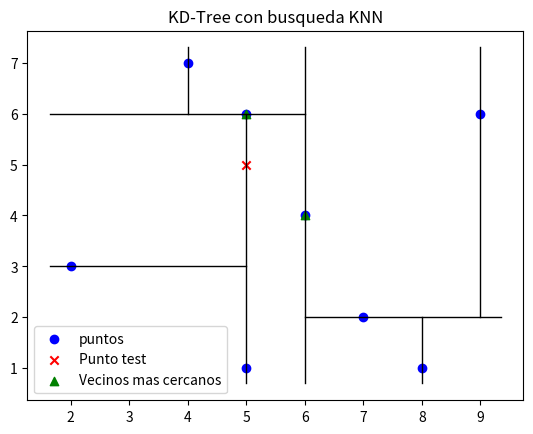

The script that saved this image:
import numpy as np
import matplotlib.pyplot as plt

class Node:
    def __init__(self, point, left=None, right=None):
        self.point = point
        self.left = left
        self.right = right

def build_kdtree(puntos, depth=0):
    #inicializamos el caso base
    if len(puntos) == 0:
        return None
    #determinamos el  numero de caracteristicas de los puntos    
    k = len(puntos[0])
    axis = depth % k
    #ordenamos segun el eje actual
    sorted_puntos = sorted(puntos, key=lambda x: x[axis])
    #calculamos el punto medio de la lista
    median = len(puntos) // 2
    #creamos el nodo  y contruimos recursivamente los subarboles
    return Node(
        point=sorted_puntos[median],
        left=build_kdtree(sorted_puntos[:median], depth + 1),
        right=build_kdtree(sorted_puntos[median + 1:], depth + 1)
    )

def kdtree_knn_search(tree, target, k=1, depth=0, best=None, current_neighbors=None):
    # Si el árbol es nulo, retorna los vecinos actuales
    if tree is None:
        return current_neighbors

    # Dimension del espacio
    dim = len(target)
    # Eje de división en base a la profundidad actual
    axis = depth % dim

    if current_neighbors is None:
        current_neighbors = []

    # Iniciamos las  variables para el próximo mejor vecino y próximo subárbol a explorar
    next_best = best
    next_branch = None

    # Comparamos las distancias y actualiza el próximo mejor vecino
    if best is None or np.linalg.norm([tree.point[i] - target[i] for i in range(dim)]) < np.linalg.norm([next_best[i] - target[i] for i in range(dim)]):
        next_best = tree.point
        current_neighbors.append(tree.point)

    # Decidimos  en qué subárbol continuar la búsqueda basándose en la coordenada del eje actual
    if target[axis] < tree.point[axis]:
        next_branch = tree.left
    else:
        next_branch = tree.right

    # Realizamos la búsqueda de vecinos más cercanos de manera recursiva en el próximo subárbol
    current_neighbors = kdtree_knn_search(next_branch, target, k, depth + 1, next_best, current_neighbors)

    # Verificamos si es posible encontrar puntos más cercanos en el otro subárbol
    if abs(target[axis] - tree.point[axis]) < np.linalg.norm([current_neighbors[-1][i] - target[i] for i in range(dim)]) or len(current_neighbors) < k:
        other_branch = tree.right if next_branch is tree.left else tree.left
        current_neighbors = kdtree_knn_search(other_branch, target, k, depth + 1, best, current_neighbors=current_neighbors)

    # Retornamos los k vecinos más cercanos ordenados por distancia al punto objetivo
    return sorted(current_neighbors, key=lambda x: np.linalg.norm([x[i] - target[i] for i in range(dim)]))[:k]


def plot_tree(ax, tree, xmin, xmax, ymin, ymax, depth=0):
    # Verifica si el nodo actual no es nulo
    if tree is not None:
        dim = len(tree.point)
        axis = depth % dim

        if axis == 0:
            ax.plot([tree.point[0], tree.point[0]], [ymin, ymax], color='k', linestyle='-', linewidth=1)
            plot_tree(ax, tree.left, xmin, tree.point[0], ymin, ymax, depth + 1)
            plot_tree(ax, tree.right, tree.point[0], xmax, ymin, ymax, depth + 1)
        else:
            ax.plot([xmin, xmax], [tree.point[1], tree.point[1]], color='k', linestyle='-', linewidth=1)
            plot_tree(ax, tree.left, xmin, xmax, ymin, tree.point[1], depth + 1)
            plot_tree(ax, tree.right, xmin, xmax, tree.point[1], ymax, depth + 1)


def plot_kdtree(tree, puntos, punto_test, k):

    fig, ax = plt.subplots()
    ax.scatter(puntos[:, 0], puntos[:, 1], c='blue', marker='o', label='puntos')
    ax.scatter(punto_test[0], punto_test[1], c='red', marker='x', label='Punto test')

    neighbors = kdtree_knn_search(tree, punto_test, k)
    neighbor_puntos = np.array(neighbors)
    # Dibujamos los vecinos más cercanos en verde
    ax.scatter(neighbor_puntos[:, 0], neighbor_puntos[:, 1], c='green', marker='^', label='Vecinos mas cercanos')

    # Obtenemos los límites actuales de los ejes
    xmin, xmax = ax.get_xlim()
    ymin, ymax = ax.get_ylim()

    # Dibijamos la estructura del KD-Tree
    plot_tree(ax, tree, xmin, xmax, ymin, ymax)

    plt.title('KD-Tree con busqueda KNN')
    plt.legend()
    plt.savefig("kdtree.png")
    plt.show()


# Datos de prueba y ejecución
puntos = np.array([[2, 3], [5, 1], [9, 6], [4, 7], [8, 1], [5,6],[7, 2], [6,4]])
punto_test = np.array([5, 5])
k = 2

tree = build_kdtree(puntos)
neighbors = kdtree_knn_search(tree, punto_test, k=k)

print(f"Busqueda: {punto_test}")
print(f"{k} Vecinos cercanos: {neighbors}")
plot_kdtree(tree, puntos, punto_test, k)
